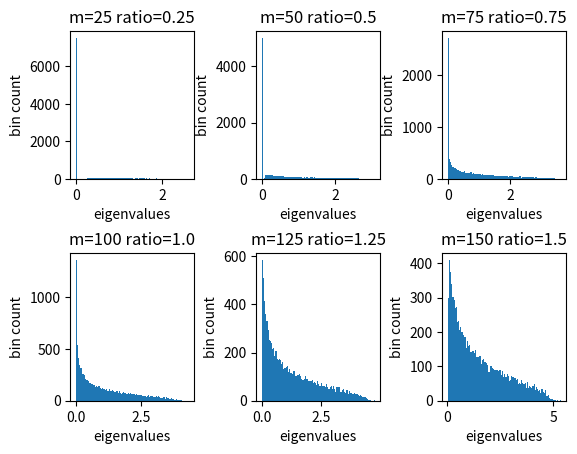

Write Python code to recreate this figure.
import numpy as np
import matplotlib.pyplot as plt

# Eigenvalue dist for n = 100, m = 25, 50, ... 100

n = 100
m = 150

eigVals = []
xAxis = []
k = 0
for i in range(25, m + 1, 25):
    k = k + 1
    eigDist = []
    for j in range(100):
        X = np.random.normal(size=(n, i))
        #print(X.shape)
        P = (1/n) * np.dot(X, X.T)
        eigs = np.linalg.eigvalsh(P)
        #print(eigs)
        eigs = np.unique(eigs)
        #print(eigs)
        #print(len(eigs)
        currEigs = []
        currXAxis = []
        for e in eigs:
            eigDist.append(e)
            #print(e.shape)
            eigVals.append(e)
            xAxis.append(i)

            currEigs.append(e)
            currXAxis.append(i)

    plt.subplot(2, 3, k)
    plt.hist(eigDist, bins=100)
    plt.xlabel("eigenvalues")
    plt.ylabel("bin count")
    plt.title(f'm={i} ratio={i/n}')
    plt.subplots_adjust(hspace=0.5, wspace=0.5)

#print(eigVals)
#print(xAxis)

#plt.hist(eigVals, bins=100)
#plt.plot(xAxis, eigVals)
#plt.ylabel('some numbers')
plt.show()